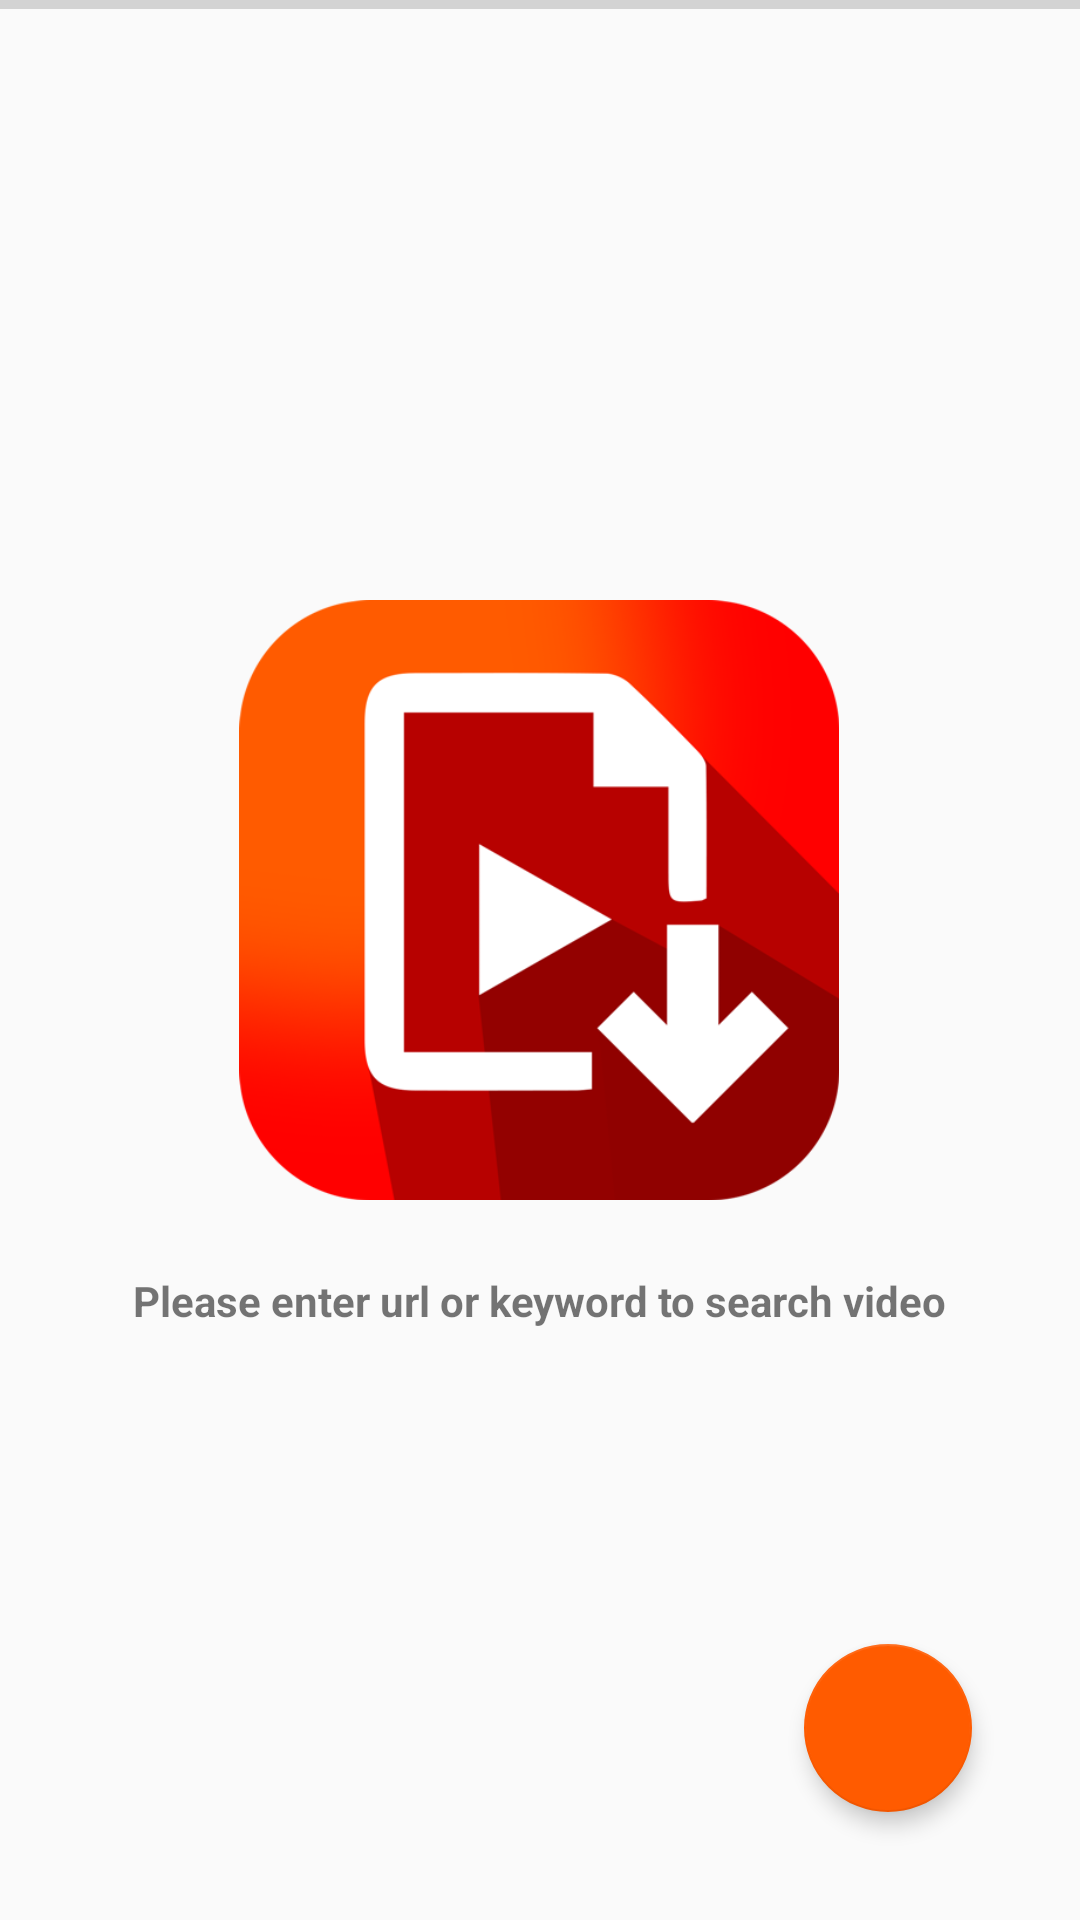

Write the Android layout XML for this screen, with the resource values it uses.
<!-- AndroidManifest.xml: application theme AppTheme -->
<!-- res/layout/fragment_browser_tab.xml -->
<LinearLayout xmlns:android="http://schemas.android.com/apk/res/android"
    xmlns:app="http://schemas.android.com/apk/res-auto"
    xmlns:tools="http://schemas.android.com/tools"
    android:layout_width="match_parent"
    android:layout_height="match_parent"
    android:orientation="vertical"
    tools:context="com.top1.videodownloader.BrowserTabFragment">

    
    <ProgressBar
        android:id="@+id/webProgress"
        style="?android:attr/progressBarStyleHorizontal"
        android:layout_width="match_parent"
        android:layout_height="3dp"
        android:progressTint="@color/colorPrimaryDark"
        />

    <RelativeLayout
        android:layout_width="match_parent"
        android:layout_height="match_parent"
        android:layout_below="@id/webProgress">
        <LinearLayout
            android:id="@+id/infomationView"
            android:layout_width="wrap_content"
            android:layout_height="wrap_content"
            android:orientation="vertical"
            android:layout_centerInParent="true"
            >
        <ImageView
            android:layout_width="wrap_content"
            android:layout_height="wrap_content"
            android:src="@drawable/icon"
            android:maxWidth="200dp"
            android:maxHeight="200dp"
            android:adjustViewBounds="true"
            android:layout_gravity="center_horizontal"
            />
            <TextView
                android:layout_width="wrap_content"
                android:layout_height="wrap_content"
                android:layout_gravity="center_horizontal"
                android:text="Please enter url or keyword to search video"
                android:paddingTop="24dp"
                android:textStyle="bold"/>

        </LinearLayout>

        <WebView
        android:id="@+id/webView"
        android:layout_width="match_parent"
        android:layout_height="match_parent"
        android:visibility="gone">
        </WebView>

        <android.support.design.widget.FloatingActionButton
            android:id="@+id/btnDownload"
            android:layout_width="wrap_content"
            android:layout_height="wrap_content"
            android:layout_alignParentBottom="true"
            android:layout_alignParentRight="true"
            android:layout_marginBottom="36dp"
            android:layout_marginRight="36dp"
            android:clickable="true"
            android:src="@drawable/ic_file_download_white_24dp"
            app:backgroundTint="@color/colorPrimary"
            app:elevation="4dp"
            app:fabSize="normal"
            />

    </RelativeLayout>

</LinearLayout>
<!-- resources referenced by this layout -->
<resources>
  <color name="colorPrimary">#FF5B00</color>
  <color name="colorPrimaryDark">#FF5B00</color>
  <!-- drawable icon: png bitmap (drawable-mdpi, 21318 bytes) -->
  <style name="AppTheme" parent="Theme.AppCompat.Light.DarkActionBar">
          
          <item name="colorPrimary">@color/colorPrimary</item>
          <item name="colorPrimaryDark">@color/colorPrimaryDark</item>
          <item name="colorAccent">@color/colorAccent</item>
          <item name="autoCompleteTextViewStyle">@style/myAutoCompleteTextViewStyle</item>
          <item name="textAppearanceSearchResultTitle">@style/mySearchResult</item>
      </style>
  <color name="colorAccent">#FF5B00</color>
  <style name="myAutoCompleteTextViewStyle" parent="Widget.AppCompat.Light.AutoCompleteTextView">
          <item name="android:popupBackground">#EEE</item>
          <item name="android:colorFocusedHighlight">#000000</item>
      </style>
  <style name="mySearchResult" parent="TextAppearance.AppCompat.SearchResult.Title">
          <item name="android:textColor">#FFF</item>
      </style>
</resources>
